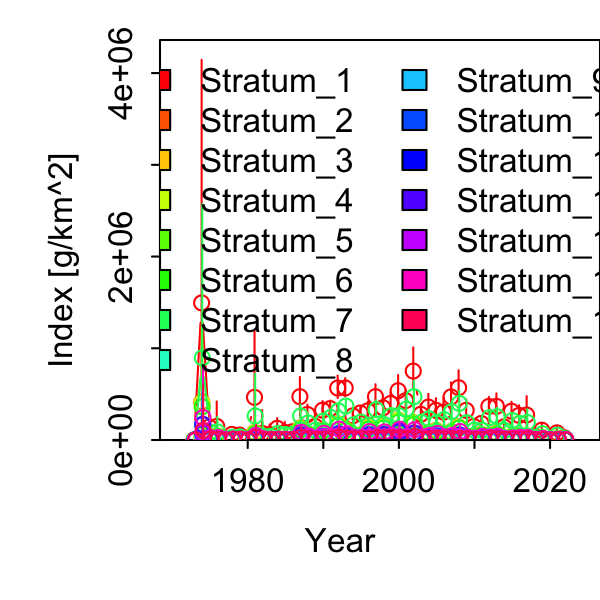

The table this chart was drawn from, first rows:
Category, Time, Stratum, Units, Estimate, Std. Error for Estimate, Std. Error for ln(Estimate)
1, 1973, Stratum_1, [g/km^2], 0, 0, 0
1, 1974, Stratum_1, [g/km^2], 1494854, 1524234, 1.02
1, 1975, Stratum_1, [g/km^2], 140610, 150895, 1.073
1, 1976, Stratum_1, [g/km^2], 148677, 154217, 1.037
1, 1977, Stratum_1, [g/km^2], 3218, 3672, 1.141
1, 1978, Stratum_1, [g/km^2], 61373, 35513, 0.5786
1, 1979, Stratum_1, [g/km^2], 54267, 26028, 0.4796
1, 1980, Stratum_1, [g/km^2], 1602, 2098, 1.309
1, 1981, Stratum_1, [g/km^2], 465314, 440479, 0.9466
1, 1982, Stratum_1, [g/km^2], 72118, 108906, 1.51
1, 1983, Stratum_1, [g/km^2], 59825, 62582, 1.046
1, 1984, Stratum_1, [g/km^2], 127440, 80382, 0.6307
1, 1985, Stratum_1, [g/km^2], 83308, 72337, 0.8683
1, 1986, Stratum_1, [g/km^2], 89791, 43173, 0.4808
1, 1987, Stratum_1, [g/km^2], 472088, 177509, 0.376
1, 1988, Stratum_1, [g/km^2], 278244, 91003, 0.3271
1, 1989, Stratum_1, [g/km^2], 149491, 48533, 0.3247
1, 1990, Stratum_1, [g/km^2], 324722, 87060, 0.2681
1, 1991, Stratum_1, [g/km^2], 342329, 78292, 0.2287
1, 1992, Stratum_1, [g/km^2], 566712, 121765, 0.2149
1, 1993, Stratum_1, [g/km^2], 566992, 98258, 0.1733
1, 1994, Stratum_1, [g/km^2], 263621, 57038, 0.2164
1, 1995, Stratum_1, [g/km^2], 294842, 57513, 0.1951
1, 1996, Stratum_1, [g/km^2], 317809, 87711, 0.276
1, 1997, Stratum_1, [g/km^2], 472667, 119014, 0.2518
1, 1998, Stratum_1, [g/km^2], 351435, 80135, 0.228
1, 1999, Stratum_1, [g/km^2], 398220, 108788, 0.2732
1, 2000, Stratum_1, [g/km^2], 537556, 148640, 0.2765
1, 2001, Stratum_1, [g/km^2], 429569, 106639, 0.2482
1, 2002, Stratum_1, [g/km^2], 751604, 221728, 0.295
1, 2003, Stratum_1, [g/km^2], 280408, 94395, 0.3366
1, 2004, Stratum_1, [g/km^2], 359084, 121470, 0.3383
1, 2005, Stratum_1, [g/km^2], 322958, 111503, 0.3453
1, 2006, Stratum_1, [g/km^2], 303731, 127647, 0.4203
1, 2007, Stratum_1, [g/km^2], 470037, 136169, 0.2897
1, 2008, Stratum_1, [g/km^2], 570232, 164046, 0.2877
1, 2009, Stratum_1, [g/km^2], 323391, 101048, 0.3125
1, 2010, Stratum_1, [g/km^2], 148430, 52474, 0.3535
1, 2011, Stratum_1, [g/km^2], 180704, 65004, 0.3597
1, 2012, Stratum_1, [g/km^2], 365973, 91727, 0.2506
1, 2013, Stratum_1, [g/km^2], 366820, 119554, 0.3259
1, 2014, Stratum_1, [g/km^2], 143340, 56896, 0.3969
1, 2015, Stratum_1, [g/km^2], 314032, 89452, 0.2848
1, 2016, Stratum_1, [g/km^2], 268591, 92698, 0.3451
1, 2017, Stratum_1, [g/km^2], 272453, 153185, 0.5622
1, 2018, Stratum_1, [g/km^2], 46028, 48675, 1.058
1, 2019, Stratum_1, [g/km^2], 107332, 56286, 0.5244
1, 2020, Stratum_1, [g/km^2], 0, 0, 0
1, 2021, Stratum_1, [g/km^2], 78021, 52963, 0.6788
1, 2022, Stratum_1, [g/km^2], 24225, 17835, 0.7362
1, 1973, Stratum_2, [g/km^2], 0, 0, 0
1, 1974, Stratum_2, [g/km^2], 415079, 463684, 1.117
1, 1975, Stratum_2, [g/km^2], 40158, 46968, 1.17
1, 1976, Stratum_2, [g/km^2], 44516, 49276, 1.107
1, 1977, Stratum_2, [g/km^2], 920.5, 1096, 1.19
1, 1978, Stratum_2, [g/km^2], 17611, 12635, 0.7175
1, 1979, Stratum_2, [g/km^2], 14199, 9233, 0.6502
1, 1980, Stratum_2, [g/km^2], 383.5, 531.3, 1.385
1, 1981, Stratum_2, [g/km^2], 81779, 91891, 1.124
1, 1982, Stratum_2, [g/km^2], 20978, 32313, 1.54
... 690 more rows
